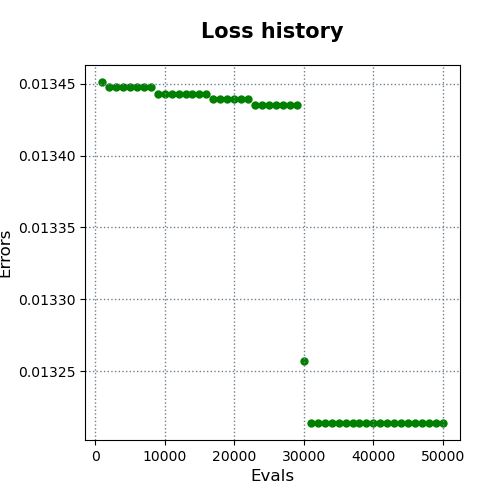

Data behind this chart, as committed beside it:
evals, errors
1000, 0.01345
2000, 0.01345
3000, 0.01345
4000, 0.01345
5000, 0.01345
6000, 0.01345
7000, 0.01345
8000, 0.01345
9000, 0.01344
10000, 0.01344
11000, 0.01344
12000, 0.01344
13000, 0.01344
14000, 0.01344
15000, 0.01344
16000, 0.01344
17000, 0.01344
18000, 0.01344
19000, 0.01344
20000, 0.01344
21000, 0.01344
22000, 0.01344
23000, 0.01344
24000, 0.01343
25000, 0.01343
26000, 0.01343
27000, 0.01343
28000, 0.01343
29000, 0.01343
30000, 0.01326
31000, 0.01321
32000, 0.01321
33000, 0.01321
34000, 0.01321
35000, 0.01321
36000, 0.01321
37000, 0.01321
38000, 0.01321
39000, 0.01321
40000, 0.01321
41000, 0.01321
42000, 0.01321
43000, 0.01321
44000, 0.01321
45000, 0.01321
46000, 0.01321
47000, 0.01321
48000, 0.01321
49000, 0.01321
50000, 0.01321
